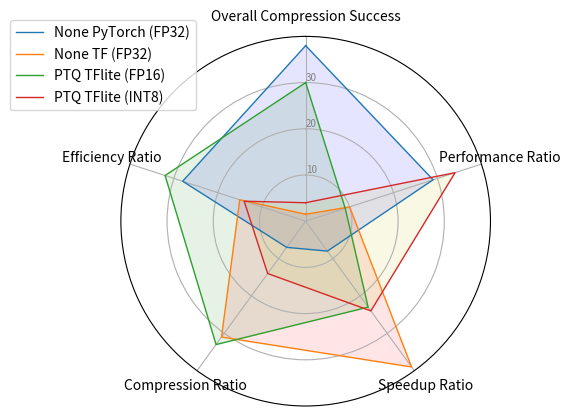

The matplotlib source for this figure:
import numpy as np

import matplotlib.pyplot as plt
import pandas as pd
from math import pi



max_ram = 64 # GB

None_df = pd.DataFrame({'Latency':    [25],
                   'Accuracy':        [90],
                   'Disk_size':       [100],
                   'RAM_usage':       [50/max_ram],
                   'cpu_utilisation': [0.7]})

PTQ_df = pd.DataFrame({'Latency':    [15],
                   'Accuracy':        [70],
                   'Disk_size':       [25],
                   'RAM_usage':       [50/max_ram],
                   'cpu_utilisation': [0.1]})

QAT_df = pd.DataFrame({'Latency':    [15],
                   'Accuracy':        [90],
                   'Disk_size':       [25],
                   'RAM_usage':       [50/max_ram],
                   'cpu_utilisation': [0.1]})


GUP_R_df = pd.DataFrame({'Latency':    [25],
                   'Accuracy':        [70],
                   'Disk_size':       [100],
                   'RAM_usage':       [50/max_ram],
                   'cpu_utilisation': [0.2]})

GUP_L1_df = pd.DataFrame({'Latency':    [25],
                   'Accuracy':        [85],
                   'Disk_size':       [100],
                   'RAM_usage':       [50/max_ram],
                   'cpu_utilisation': [0.5]})

# Set data
df = pd.DataFrame({
'group': ['None PyTorch (FP32)','None TF (FP32)','PTQ TFlite (FP16)','PTQ TFlite (INT8)'],
'Overall Compression Success': [38, 1.5, 30, 4],
'Performance Ratio': [29, 10, 9, 34],
'Speedup Ratio': [8, 39, 23, 24],
'Compression Ratio': [7, 31, 33, 14],
'Efficiency Ratio': [28, 15, 32, 14]
})
 
# ------- PART 1: Create background
 
# number of variable
categories=list(df)[1:]
N = len(categories)
 
# What will be the angle of each axis in the plot? (we divide the plot / number of variable)
angles = [n / float(N) * 2 * pi for n in range(N)]
angles += angles[:1]
 
# Initialise the spider plot
ax = plt.subplot(111, polar=True)
 
# If you want the first axis to be on top:
ax.set_theta_offset(pi / 2)
ax.set_theta_direction(-1)
 
# Draw one axe per variable + add labels
plt.xticks(angles[:-1], categories)
 
# Draw ylabels
ax.set_rlabel_position(0)
plt.yticks([10,20,30], ["10","20","30"], color="grey", size=7)
plt.ylim(0,40)
 

# ------- PART 2: Add plots
 
# Plot each individual = each line of the data
# I don't make a loop, because plotting more than 3 groups makes the chart unreadable
 
# Ind1
values=df.loc[0].drop('group').values.flatten().tolist()
values += values[:1]
ax.plot(angles, values, linewidth=1, linestyle='solid', label=df.group[0])
ax.fill(angles, values, 'b', alpha=0.1)
 
# Ind2
values=df.loc[1].drop('group').values.flatten().tolist()
values += values[:1]
ax.plot(angles, values, linewidth=1, linestyle='solid', label=df.group[1])
ax.fill(angles, values, 'r', alpha=0.1)

# Ind3
values=df.loc[2].drop('group').values.flatten().tolist()
values += values[:1]
ax.plot(angles, values, linewidth=1, linestyle='solid', label=df.group[2])
ax.fill(angles, values, 'g', alpha=0.1)

# Ind4
values=df.loc[3].drop('group').values.flatten().tolist()
values += values[:1]
ax.plot(angles, values, linewidth=1, linestyle='solid', label=df.group[3])
ax.fill(angles, values, 'y', alpha=0.1)
 
# Add legend
plt.legend(loc=(-0.3,0.8))#'upper left')#, bbox_to_anchor=(0.1, 0.1))

# Show the graph
plt.savefig("temp.pdf")

# def radar_factory(num_vars, frame='circle'):
#     """
#     Create a radar chart with `num_vars` axes.

#     This function creates a RadarAxes projection and registers it.

#     Parameters
#     ----------
#     num_vars : int
#         Number of variables for radar chart.
#     frame : {'circle', 'polygon'}
#         Shape of frame surrounding axes.

#     """
#     # calculate evenly-spaced axis angles
#     theta = np.linspace(0, 2*np.pi, num_vars, endpoint=False)

#     class RadarTransform(PolarAxes.PolarTransform):

#         def transform_path_non_affine(self, path):
#             # Paths with non-unit interpolation steps correspond to gridlines,
#             # in which case we force interpolation (to defeat PolarTransform's
#             # autoconversion to circular arcs).
#             if path._interpolation_steps > 1:
#                 path = path.interpolated(num_vars)
#             return Path(self.transform(path.vertices), path.codes)

#     class RadarAxes(PolarAxes):

#         name = 'radar'
#         PolarTransform = RadarTransform

#         def __init__(self, *args, **kwargs):
#             super().__init__(*args, **kwargs)
#             # rotate plot such that the first axis is at the top
#             self.set_theta_zero_location('N')

#         def fill(self, *args, closed=True, **kwargs):
#             """Override fill so that line is closed by default"""
#             return super().fill(closed=closed, *args, **kwargs)

#         def plot(self, *args, **kwargs):
#             """Override plot so that line is closed by default"""
#             lines = super().plot(*args, **kwargs)
#             for line in lines:
#                 self._close_line(line)

#         def _close_line(self, line):
#             x, y = line.get_data()
#             # FIXME: markers at x[0], y[0] get doubled-up
#             if x[0] != x[-1]:
#                 x = np.append(x, x[0])
#                 y = np.append(y, y[0])
#                 line.set_data(x, y)

#         def set_varlabels(self, labels):
#             self.set_thetagrids(np.degrees(theta), labels)

#         def _gen_axes_patch(self):
#             # The Axes patch must be centered at (0.5, 0.5) and of radius 0.5
#             # in axes coordinates.
#             if frame == 'circle':
#                 return Circle((0.5, 0.5), 0.5)
#             elif frame == 'polygon':
#                 return RegularPolygon((0.5, 0.5), num_vars,
#                                       radius=.5, edgecolor="k")
#             else:
#                 raise ValueError("Unknown value for 'frame': %s" % frame)

#         def _gen_axes_spines(self):
#             if frame == 'circle':
#                 return super()._gen_axes_spines()
#             elif frame == 'polygon':
#                 # spine_type must be 'left'/'right'/'top'/'bottom'/'circle'.
#                 spine = Spine(axes=self,
#                               spine_type='circle',
#                               path=Path.unit_regular_polygon(num_vars))
#                 # unit_regular_polygon gives a polygon of radius 1 centered at
#                 # (0, 0) but we want a polygon of radius 0.5 centered at (0.5,
#                 # 0.5) in axes coordinates.
#                 spine.set_transform(Affine2D().scale(.5).translate(.5, .5)
#                                     + self.transAxes)
#                 return {'polar': spine}
#             else:
#                 raise ValueError("Unknown value for 'frame': %s" % frame)

#     register_projection(RadarAxes)
#     return theta


# def example_data():

#     data = [
#         ['Overall Compression Success', 'Nitrate', 'EC', 'OC1', 'OC2', 'OC3', 'OP', 'CO', 'O3'],
#         ('Basecase', [
#             [0.88, 0.01, 0.03, 0.03, 0.00, 0.06, 0.01, 0.00, 0.00],
#             [0.07, 0.95, 0.04, 0.05, 0.00, 0.02, 0.01, 0.00, 0.00],
#             [0.01, 0.02, 0.85, 0.19, 0.05, 0.10, 0.00, 0.00, 0.00],
#             [0.02, 0.01, 0.07, 0.01, 0.21, 0.12, 0.98, 0.00, 0.00],
#             [0.01, 0.01, 0.02, 0.71, 0.74, 0.70, 0.00, 0.00, 0.00]])
        
#     ]
#     return data


# if __name__ == '__main__':
#     N = 9
#     theta = radar_factory(N, frame='polygon')

#     data = example_data()
#     spoke_labels = data.pop(0)

#     fig, axs = plt.subplots(figsize=(9, 9), nrows=1, ncols=1,
#                             subplot_kw=dict(projection='radar'))
#     fig.subplots_adjust(wspace=0.25, hspace=0.20, top=0.85, bottom=0.05)

#     colors = ['b', 'r', 'g', 'm', 'y']
#     # Plot the four cases from the example data on separate axes
#     for ax, (title, case_data) in axs, data:
#         ax.set_rgrids([0.2, 0.4, 0.6, 0.8])
#         ax.set_title(title, weight='bold', size='medium', position=(0.5, 1.1),
#                      horizontalalignment='center', verticalalignment='center')
#         for d, color in zip(case_data, colors):
#             ax.plot(theta, d, color=color)
#             ax.fill(theta, d, facecolor=color, alpha=0.25, label='_nolegend_')
#         ax.set_varlabels(spoke_labels)

#     # add legend relative to top-left plot
#     labels = ('None PyTorch (FP32)', 'None TF (FP32)', 'PTQ TFlite (FP16)', 'PTQ TFlite (INT8)', 'Factor 5')
#     legend = axs[0, 0].legend(labels, loc=(0.9, .95),
#                               labelspacing=0.1, fontsize='small')

#     fig.text(0.5, 0.965, '5-Factor Solution Profiles Across Four Scenarios',
#              horizontalalignment='center', color='black', weight='bold',
#              size='large')

    # plt.savefig("temp.pdf")
